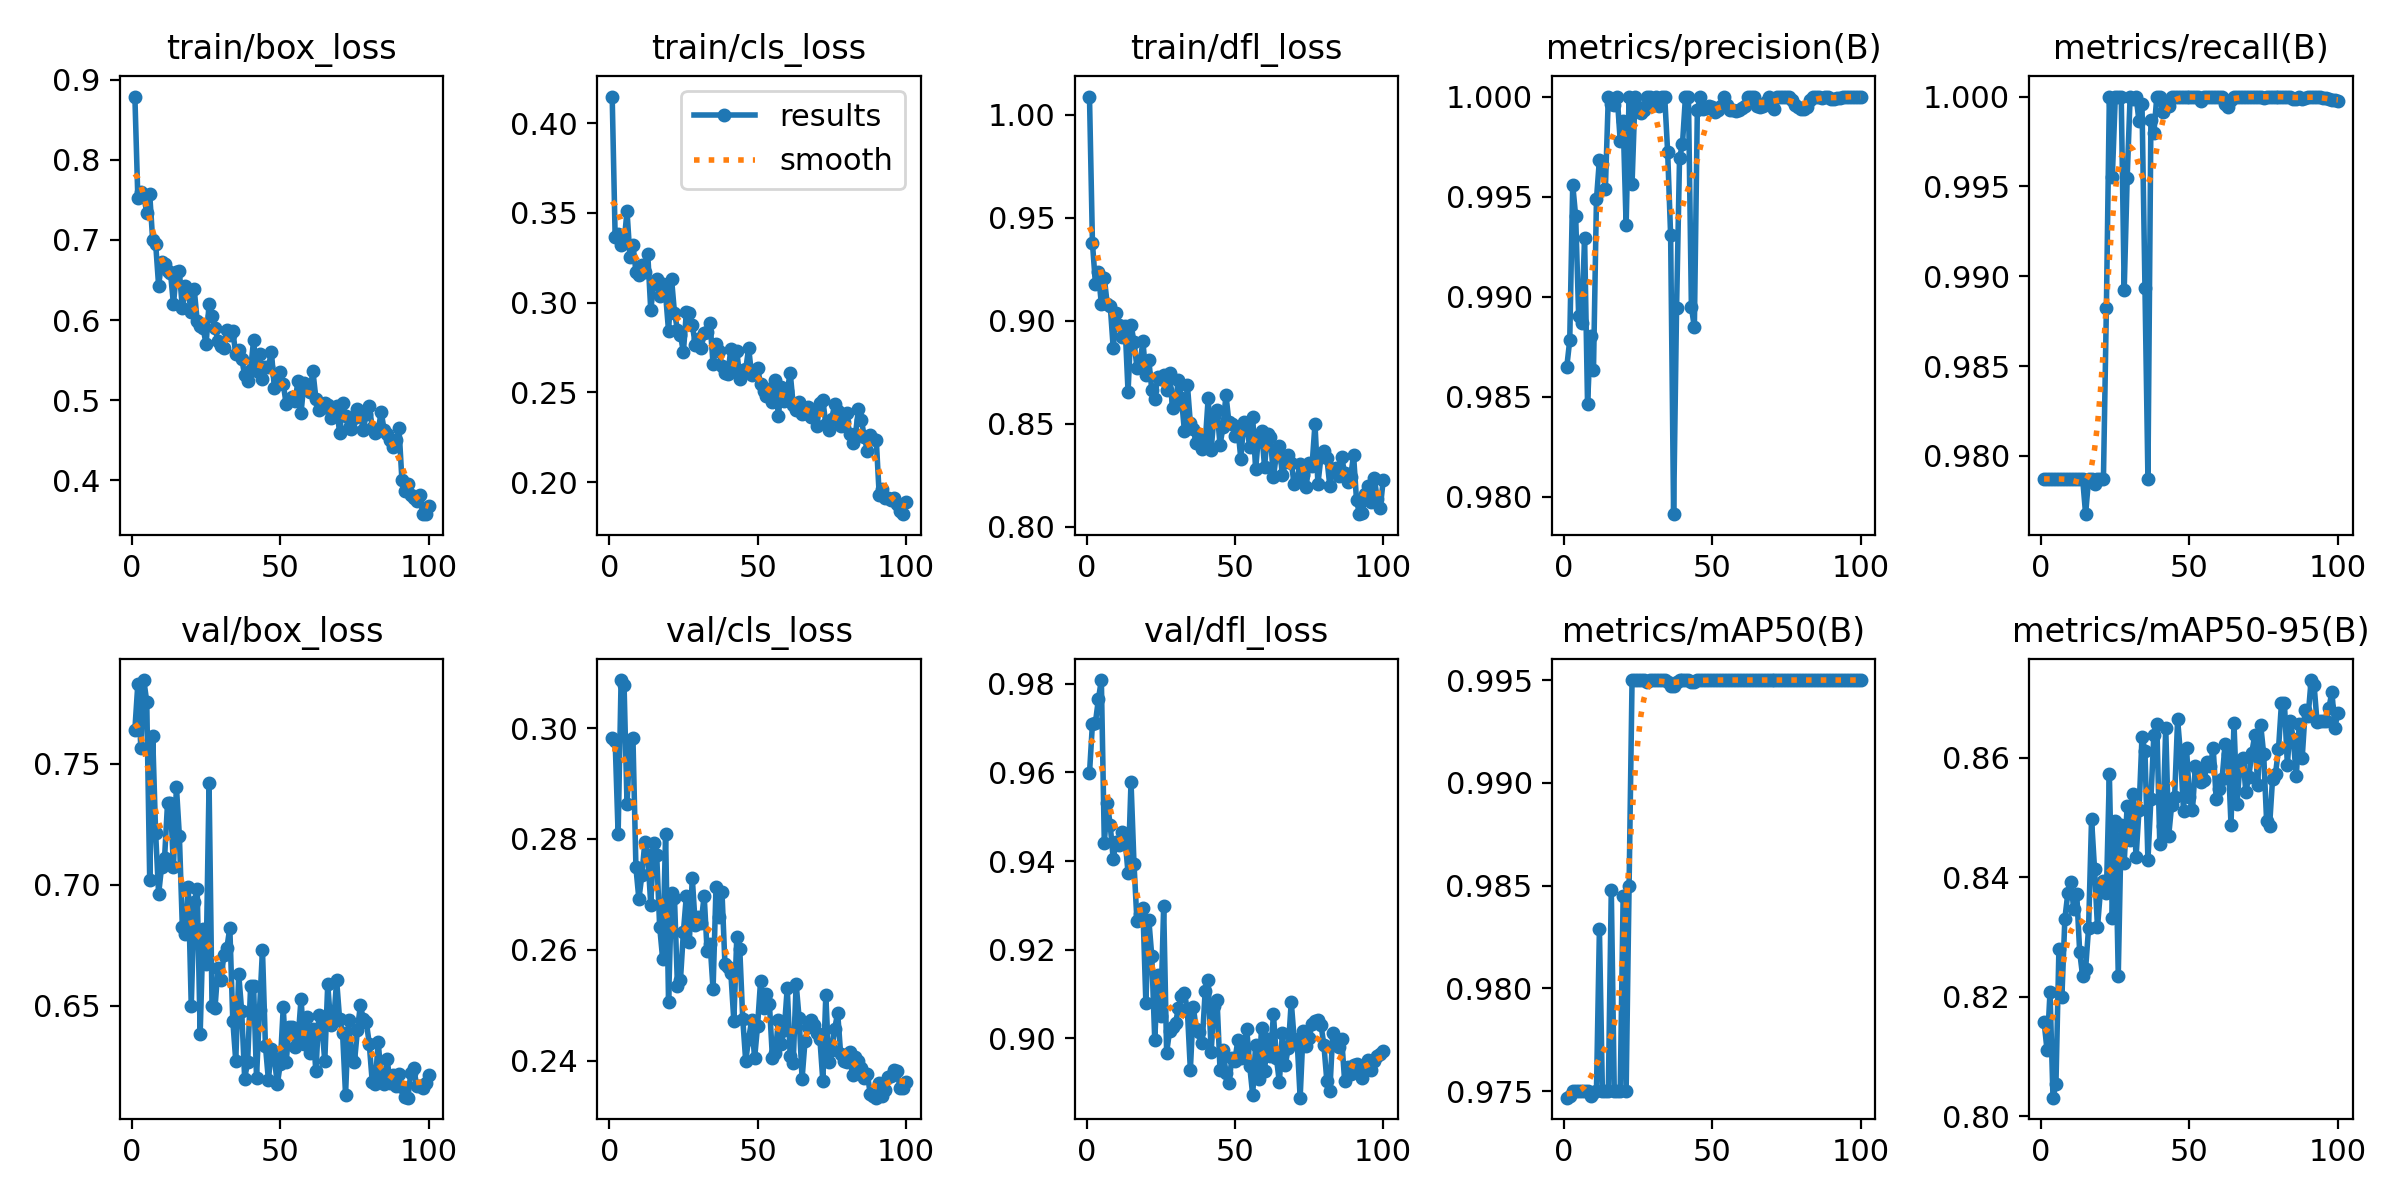

The data file committed next to this chart (first rows):
epoch, time, train/box_loss, train/cls_loss, train/dfl_loss, metrics/precision(B), metrics/recall(B), metrics/mAP50(B), metrics/mAP50-95(B), val/box_loss, val/cls_loss, val/dfl_loss, lr/pg0, lr/pg1, lr/pg2
1, 10.63, 0.8792, 0.4148, 1.009, 0.9865, 0.9787, 0.9747, 0.8158, 0.7642, 0.2982, 0.9598, 0.00044, 0.00044, 0.00044
2, 16.92, 0.752, 0.3368, 0.9378, 0.9878, 0.9787, 0.9748, 0.8111, 0.7832, 0.2977, 0.9711, 0.0008911, 0.0008911, 0.0008911
3, 23.18, 0.7602, 0.3382, 0.9181, 0.9956, 0.9787, 0.975, 0.8208, 0.7567, 0.2808, 0.9713, 0.001333, 0.001333, 0.001333
4, 29.47, 0.755, 0.3319, 0.9235, 0.994, 0.9787, 0.975, 0.8031, 0.7847, 0.3087, 0.9765, 0.001766, 0.001766, 0.001766
5, 35.7, 0.7342, 0.3335, 0.9081, 0.9891, 0.9787, 0.975, 0.8054, 0.7758, 0.3079, 0.9809, 0.001921, 0.001921, 0.001921
6, 41.93, 0.7571, 0.3509, 0.9207, 0.9887, 0.9787, 0.975, 0.828, 0.7019, 0.2862, 0.9441, 0.001901, 0.001901, 0.001901
7, 48.21, 0.6997, 0.3253, 0.908, 0.9929, 0.9787, 0.975, 0.8199, 0.7615, 0.2978, 0.9532, 0.001881, 0.001881, 0.001881
8, 54.42, 0.6956, 0.3323, 0.9073, 0.9846, 0.9787, 0.975, 0.833, 0.7213, 0.2981, 0.9481, 0.001861, 0.001861, 0.001861
9, 60.8, 0.6427, 0.3173, 0.8868, 0.988, 0.9787, 0.9748, 0.8373, 0.6962, 0.2749, 0.9405, 0.001842, 0.001842, 0.001842
10, 67.08, 0.6725, 0.3154, 0.9037, 0.9864, 0.9787, 0.9749, 0.8392, 0.7075, 0.2691, 0.9444, 0.001822, 0.001822, 0.001822
11, 73.35, 0.6697, 0.3212, 0.898, 0.9949, 0.9787, 0.975, 0.8347, 0.711, 0.2735, 0.9435, 0.001802, 0.001802, 0.001802
12, 79.59, 0.661, 0.3169, 0.8924, 0.9969, 0.9787, 0.9829, 0.8372, 0.7337, 0.2794, 0.9465, 0.001782, 0.001782, 0.001782
13, 85.82, 0.6591, 0.3268, 0.8975, 0.9966, 0.9787, 0.975, 0.8275, 0.7339, 0.2772, 0.9448, 0.001762, 0.001762, 0.001762
14, 92.06, 0.6195, 0.2959, 0.8654, 0.9954, 0.9787, 0.975, 0.8234, 0.7075, 0.2681, 0.9373, 0.001743, 0.001743, 0.001743
15, 98.29, 0.6602, 0.3106, 0.898, 1, 0.9768, 0.975, 0.8247, 0.7405, 0.2792, 0.9579, 0.001723, 0.001723, 0.001723
16, 104.5, 0.6607, 0.3133, 0.8899, 0.9996, 0.9787, 0.9848, 0.8315, 0.7201, 0.2771, 0.9394, 0.001703, 0.001703, 0.001703
17, 110.6, 0.6144, 0.3035, 0.8773, 0.9996, 0.9787, 0.975, 0.8497, 0.6824, 0.2642, 0.9264, 0.001683, 0.001683, 0.001683
18, 116.9, 0.6421, 0.3104, 0.8789, 1, 0.9784, 0.975, 0.8414, 0.6798, 0.2584, 0.928, 0.001663, 0.001663, 0.001663
19, 123.2, 0.6335, 0.3047, 0.8903, 0.9978, 0.9787, 0.975, 0.8316, 0.6993, 0.2809, 0.9295, 0.001644, 0.001644, 0.001644
20, 129.4, 0.6101, 0.2841, 0.8736, 0.9988, 0.9787, 0.9845, 0.8378, 0.6499, 0.2506, 0.908, 0.001624, 0.001624, 0.001624
21, 135.5, 0.6386, 0.3134, 0.8809, 0.9936, 0.9787, 0.975, 0.8393, 0.693, 0.2703, 0.9267, 0.001604, 0.001604, 0.001604
22, 141.7, 0.5987, 0.2942, 0.8666, 1, 0.9883, 0.985, 0.8373, 0.6983, 0.2693, 0.9185, 0.001584, 0.001584, 0.001584
23, 148, 0.592, 0.2848, 0.8623, 0.9957, 1, 0.995, 0.8572, 0.6382, 0.2534, 0.8996, 0.001564, 0.001564, 0.001564
24, 154.4, 0.59, 0.2819, 0.8726, 1, 0.9955, 0.995, 0.8332, 0.6815, 0.2545, 0.9144, 0.001545, 0.001545, 0.001545
25, 160.6, 0.5696, 0.2725, 0.872, 0.9995, 1, 0.995, 0.8493, 0.6672, 0.2632, 0.9049, 0.001525, 0.001525, 0.001525
26, 166.9, 0.6201, 0.2948, 0.8737, 0.9992, 1, 0.995, 0.8236, 0.742, 0.2698, 0.9299, 0.001505, 0.001505, 0.001505
27, 173.1, 0.6046, 0.2942, 0.8662, 0.9993, 1, 0.995, 0.8487, 0.6498, 0.2615, 0.8968, 0.001485, 0.001485, 0.001485
28, 179.4, 0.5899, 0.2877, 0.8746, 1, 0.9892, 0.9949, 0.8424, 0.649, 0.2729, 0.9016, 0.001465, 0.001465, 0.001465
29, 185.6, 0.5741, 0.2765, 0.8575, 1, 0.9954, 0.995, 0.852, 0.6657, 0.2644, 0.9026, 0.001446, 0.001446, 0.001446
30, 191.9, 0.5675, 0.2796, 0.8613, 0.9997, 1, 0.995, 0.8461, 0.6606, 0.266, 0.9035, 0.001426, 0.001426, 0.001426
31, 198.1, 0.5655, 0.275, 0.8713, 1, 0.9999, 0.995, 0.8539, 0.671, 0.2649, 0.9068, 0.001406, 0.001406, 0.001406
32, 204.3, 0.5871, 0.2831, 0.8625, 0.9995, 1, 0.995, 0.8433, 0.6739, 0.2698, 0.9095, 0.001386, 0.001386, 0.001386
33, 210.5, 0.5814, 0.2838, 0.8464, 1, 0.9986, 0.995, 0.8513, 0.6822, 0.2597, 0.9103, 0.001366, 0.001366, 0.001366
34, 216.8, 0.5862, 0.2884, 0.869, 1, 0.9996, 0.995, 0.8635, 0.6438, 0.2611, 0.9062, 0.001347, 0.001347, 0.001347
35, 223, 0.5572, 0.2658, 0.8502, 0.9972, 0.9894, 0.9949, 0.861, 0.6271, 0.2529, 0.8929, 0.001327, 0.001327, 0.001327
36, 229.3, 0.5625, 0.2768, 0.8473, 0.9931, 0.9787, 0.9947, 0.8428, 0.663, 0.2714, 0.9069, 0.001307, 0.001307, 0.001307
37, 235.5, 0.5516, 0.2728, 0.8405, 0.9791, 0.9987, 0.9947, 0.8531, 0.6477, 0.266, 0.902, 0.001287, 0.001287, 0.001287
38, 241.7, 0.5311, 0.2645, 0.8439, 0.9895, 0.998, 0.9949, 0.8638, 0.6199, 0.2705, 0.9013, 0.001267, 0.001267, 0.001267
39, 248, 0.5238, 0.261, 0.8376, 0.9969, 1, 0.995, 0.8656, 0.6266, 0.2575, 0.899, 0.001248, 0.001248, 0.001248
40, 254.1, 0.5376, 0.2601, 0.8408, 0.9977, 1, 0.995, 0.8455, 0.658, 0.2568, 0.9107, 0.001228, 0.001228, 0.001228
41, 260.2, 0.5746, 0.2744, 0.8624, 1, 0.9991, 0.995, 0.8486, 0.6583, 0.2558, 0.913, 0.001208, 0.001208, 0.001208
42, 266.5, 0.5358, 0.2633, 0.8375, 1, 0.9994, 0.995, 0.865, 0.6202, 0.2472, 0.8969, 0.001188, 0.001188, 0.001188
43, 272.6, 0.5577, 0.2732, 0.854, 0.9895, 0.9995, 0.9949, 0.847, 0.6483, 0.2623, 0.9072, 0.001168, 0.001168, 0.001168
44, 278.7, 0.5266, 0.2576, 0.8568, 0.9885, 1, 0.9949, 0.8521, 0.673, 0.2601, 0.9085, 0.001149, 0.001149, 0.001149
45, 284.8, 0.5412, 0.2622, 0.8398, 0.9993, 1, 0.995, 0.8534, 0.6333, 0.2476, 0.8928, 0.001129, 0.001129, 0.001129
46, 290.9, 0.5409, 0.2627, 0.8484, 1, 1, 0.995, 0.8664, 0.6193, 0.24, 0.8973, 0.001109, 0.001109, 0.001109
47, 297.1, 0.5606, 0.2748, 0.864, 0.9994, 1, 0.995, 0.8604, 0.6322, 0.244, 0.8921, 0.001089, 0.001089, 0.001089
48, 303.2, 0.5156, 0.2594, 0.8507, 0.9994, 1, 0.995, 0.851, 0.6285, 0.2473, 0.8899, 0.001069, 0.001069, 0.001069
49, 309.3, 0.5313, 0.2625, 0.85, 0.9995, 1, 0.995, 0.8616, 0.6174, 0.2404, 0.8955, 0.00105, 0.00105, 0.00105
50, 315.4, 0.535, 0.2637, 0.844, 0.9995, 1, 0.995, 0.8533, 0.6259, 0.2463, 0.8949, 0.00103, 0.00103, 0.00103
51, 321.5, 0.5202, 0.2545, 0.8484, 0.9992, 1, 0.995, 0.8512, 0.6493, 0.2543, 0.8995, 0.00101, 0.00101, 0.00101
52, 327.6, 0.4947, 0.2509, 0.833, 0.9993, 1, 0.995, 0.8586, 0.6268, 0.2495, 0.8954, 0.0009902, 0.0009902, 0.0009902
53, 333.7, 0.5, 0.2479, 0.851, 0.9995, 1, 0.995, 0.8578, 0.6412, 0.252, 0.8974, 0.0009704, 0.0009704, 0.0009704
54, 339.8, 0.5042, 0.2518, 0.8488, 1, 0.9997, 0.995, 0.8559, 0.641, 0.2502, 0.9021, 0.0009506, 0.0009506, 0.0009506
55, 346.1, 0.4991, 0.2445, 0.8387, 0.9996, 1, 0.995, 0.8563, 0.6331, 0.2406, 0.8937, 0.0009308, 0.0009308, 0.0009308
56, 352.3, 0.5243, 0.2571, 0.8534, 0.9993, 1, 0.995, 0.8592, 0.6362, 0.2413, 0.8872, 0.000911, 0.000911, 0.000911
57, 358.7, 0.4842, 0.2369, 0.8279, 0.9993, 1, 0.995, 0.8586, 0.6528, 0.2473, 0.8984, 0.0008912, 0.0008912, 0.0008912
58, 364.9, 0.5219, 0.2527, 0.8447, 0.9993, 1, 0.995, 0.8616, 0.634, 0.2431, 0.8908, 0.0008714, 0.0008714, 0.0008714
59, 371.2, 0.5169, 0.2453, 0.8466, 0.9993, 1, 0.995, 0.8531, 0.6452, 0.2456, 0.9023, 0.0008516, 0.0008516, 0.0008516
60, 377.4, 0.5106, 0.2508, 0.8292, 0.9994, 1, 0.995, 0.8547, 0.6305, 0.2532, 0.8927, 0.0008318, 0.0008318, 0.0008318
... 40 more rows
